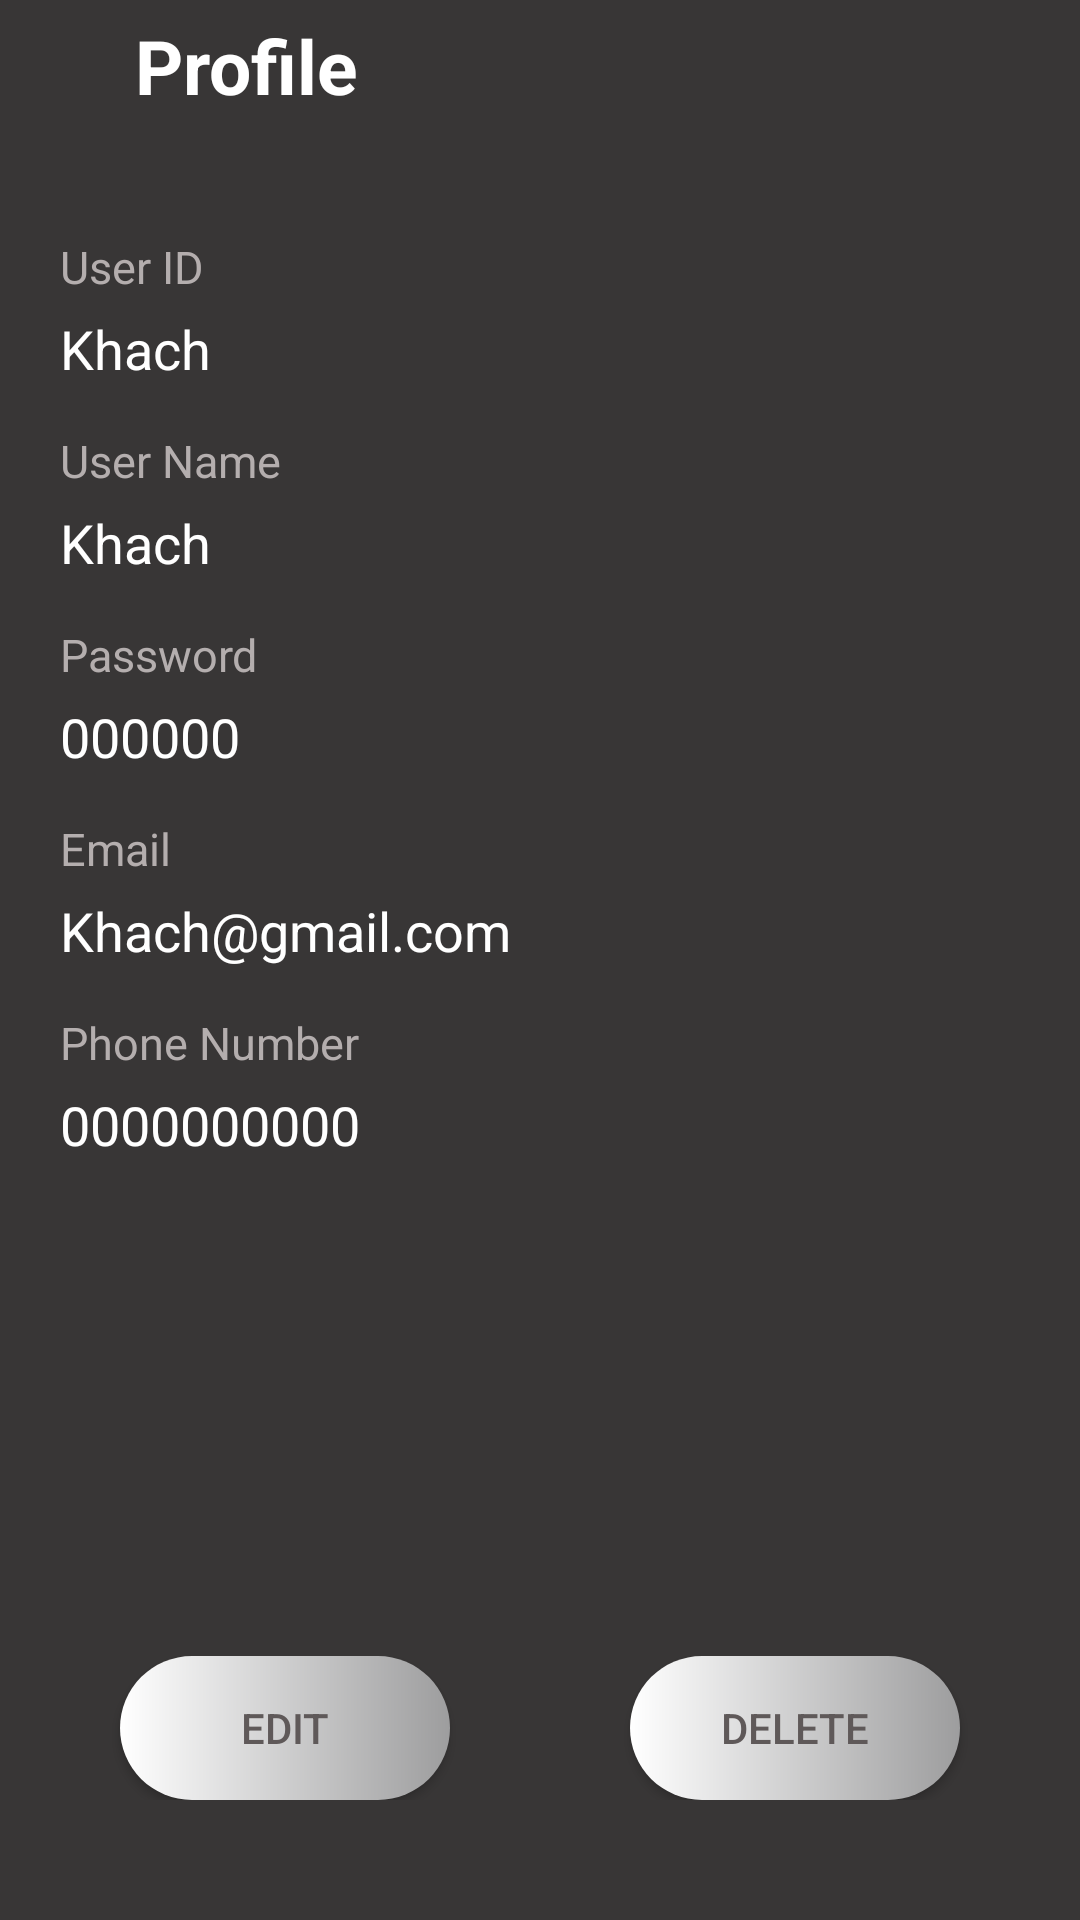

Produce the Android XML layout that renders to this screen, including the resource entries it uses.
<!-- AndroidManifest.xml: application theme Theme.UngDungChuyenDoiTienTe -->
<!-- res/layout/activity_profile.xml -->
<?xml version="1.0" encoding="utf-8"?>
<LinearLayout xmlns:android="http://schemas.android.com/apk/res/android"
    xmlns:app="http://schemas.android.com/apk/res-auto"
    android:id="@+id/main"
    android:layout_width="match_parent"
    android:layout_height="match_parent"
    android:background="#383636"
    android:orientation="vertical">

    <LinearLayout
        android:layout_width="match_parent"
        android:layout_height="wrap_content"
        android:orientation="horizontal">

        <ImageView
            android:id="@+id/imgBack2"
            android:layout_width="25dp"
            android:layout_height="25dp"
            android:layout_marginLeft="10dp"
            android:layout_marginTop="10dp"
            android:layout_weight="0"
            app:srcCompat="@drawable/icon_back"
            app:tint="@color/white" />

        <TextView
            android:id="@+id/tvHoso"
            android:layout_width="wrap_content"
            android:layout_height="wrap_content"
            android:layout_marginLeft="10dp"
            android:layout_marginTop="5dp"
            android:layout_weight="1"
            android:text="Profile"
            android:textColor="@color/white"
            android:textSize="25sp"
            android:textStyle="bold" />
    </LinearLayout>

    <TextView
        android:id="@+id/tvUID1"
        android:layout_width="match_parent"
        android:layout_height="wrap_content"
        android:text="User ID"
        android:textSize="15sp"
        android:textColor="#B4AEAE"
        android:layout_marginTop="40dp"
        android:layout_marginLeft="20dp"/>

    <TextView
        android:id="@+id/tvUID2"
        android:layout_width="match_parent"
        android:layout_height="wrap_content"
        android:text="Khach"
        android:textSize="18sp"
        android:textColor="@color/white"
        android:layout_marginLeft="20dp"
        android:layout_marginTop="5dp"/>

    <TextView
        android:id="@+id/tvHoten1"
        android:layout_width="match_parent"
        android:layout_height="wrap_content"
        android:layout_marginLeft="20dp"
        android:layout_marginTop="15dp"
        android:text="User Name"
        android:textColor="#B4AEAE"
        android:textSize="15sp" />

    <TextView
        android:id="@+id/tvHoten2"
        android:layout_width="match_parent"
        android:layout_height="wrap_content"
        android:text="Khach"
        android:textSize="18sp"
        android:textColor="@color/white"
        android:layout_marginLeft="20dp"
        android:layout_marginTop="5dp" />

    <TextView
        android:id="@+id/tvMatkhau1"
        android:layout_width="match_parent"
        android:layout_height="wrap_content"
        android:layout_marginLeft="20dp"
        android:layout_marginTop="15dp"
        android:text="Password"
        android:textColor="#B4AEAE"
        android:textSize="15sp" />

    <TextView
        android:id="@+id/tvMatkhau2"
        android:layout_width="match_parent"
        android:layout_height="wrap_content"
        android:text="000000"
        android:textSize="18sp"
        android:textColor="@color/white"
        android:layout_marginLeft="20dp"
        android:layout_marginTop="5dp" />

    <TextView
        android:id="@+id/tvemail1"
        android:layout_width="match_parent"
        android:layout_height="wrap_content"
        android:text="Email"
        android:textSize="15sp"
        android:textColor="#B4AEAE"
        android:layout_marginLeft="20dp"
        android:layout_marginTop="15dp" />

    <TextView
        android:id="@+id/tvemail2"
        android:layout_width="match_parent"
        android:layout_height="wrap_content"
        android:text="Khach@gmail.com"
        android:textSize="18sp"
        android:textColor="@color/white"
        android:layout_marginLeft="20dp"
        android:layout_marginTop="5dp" />

    <TextView
        android:id="@+id/tvSDT1"
        android:layout_width="match_parent"
        android:layout_height="wrap_content"
        android:layout_marginLeft="20dp"
        android:layout_marginTop="15dp"
        android:text="Phone Number"
        android:textColor="#B4AEAE"
        android:textSize="15sp" />

    <TextView
        android:id="@+id/tvSDT2"
        android:layout_width="match_parent"
        android:layout_height="wrap_content"
        android:text="0000000000"
        android:layout_weight="1"
        android:textSize="18sp"
        android:textColor="@color/white"
        android:layout_marginLeft="20dp"
        android:layout_marginTop="5dp" />

    <LinearLayout
        android:layout_width="match_parent"
        android:layout_height="wrap_content"
        android:orientation="horizontal"
        android:layout_marginBottom="40dp">

        <Button
            android:id="@+id/btnSua"
            android:layout_width="wrap_content"
            android:layout_height="wrap_content"
            android:layout_marginLeft="40dp"
            android:layout_marginRight="30dp"
            android:layout_weight="1"
            android:background="@drawable/custom_btndangnhap"
            android:text="Edit"
            android:textColor="#5F5959"
            app:backgroundTint="@null" />

        <Button
            android:id="@+id/btnXoa"
            android:layout_width="wrap_content"
            android:layout_height="wrap_content"
            android:layout_marginLeft="30dp"
            android:layout_marginRight="40dp"
            android:layout_weight="1"
            android:background="@drawable/custom_btndangnhap"
            android:text="Delete"
            android:textColor="#5F5959"
            app:backgroundTint="@null" />
    </LinearLayout>
</LinearLayout>
<!-- resources referenced by this layout -->
<resources>
  <!-- drawable custom_btndangnhap (drawable) -->
  <?xml version="1.0" encoding="utf-8"?>
  <shape android:shape="rectangle"
      xmlns:android="http://schemas.android.com/apk/res/android">
      <size android:width="80dp"
          android:height="45dp"></size>
      <gradient android:startColor="#FFFFFF"
          android:endColor="#9D9D9E"></gradient>
      <corners android:radius="30dp"/>
  </shape>
  <style name="Theme.UngDungChuyenDoiTienTe" parent="Base.Theme.UngDungChuyenDoiTienTe" />
  <style name="Base.Theme.UngDungChuyenDoiTienTe" parent="Theme.Material3.DayNight.NoActionBar">
          
          
      </style>
  <!-- not gathered from this repository: default colours our renderer supplied (Android Studio template values) -->
  <color name="white">#FFFFFFFF</color>
</resources>
